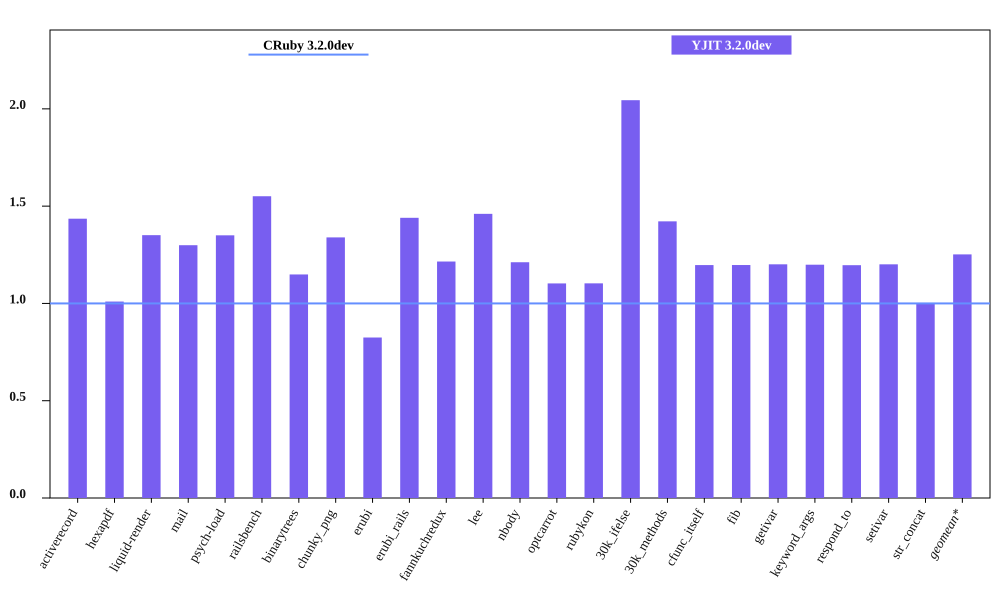

The file beside this chart, header and first rows:
bench, CRuby 3.2.0dev mem (MiB), YJIT 3.2.0dev mem (MiB), Inline Code, Outlined Code, YJIT Mem overhead
activerecord, 55.55, 79.75, 3, 2
hexapdf, 289.5, 292.3, 2, 2
liquid-render, 23.56, 31.82, 1, 1
mail, 41.83, 54.34, 2, 1
psych-load, 27.78, 37.5, 1, 1
railsbench, 95.05, 147.4, 6, 4
binarytrees, 22.51, 25.86, 1, 1
chunky_png, 30.49, 40.84, 1, 1
erubi, 101.1, 83.41, 1, 1
erubi_rails, 93.57, 134.8, 5, 3
fannkuchredux, 16.69, 20.28, 1, 1
lee, 25.49, 37.22, 1, 1
nbody, 16.85, 20.41, 1, 1
optcarrot, 54.45, 60.04, 1, 1
rubykon, 50.17, 55.34, 1, 1
30k_ifelse, 58.4, 119.4, 6, 5
30k_methods, 48.76, 69.33, 3, 2
cfunc_itself, 16.91, 20.24, 1, 1
fib, 16.84, 20.17, 1, 1
getivar, 16.91, 20.3, 1, 1
keyword_args, 16.82, 20.17, 1, 1
respond_to, 16.91, 20.24, 1, 1
setivar, 16.91, 20.31, 1, 1
str_concat, 106.1, 106.3, 1, 1
